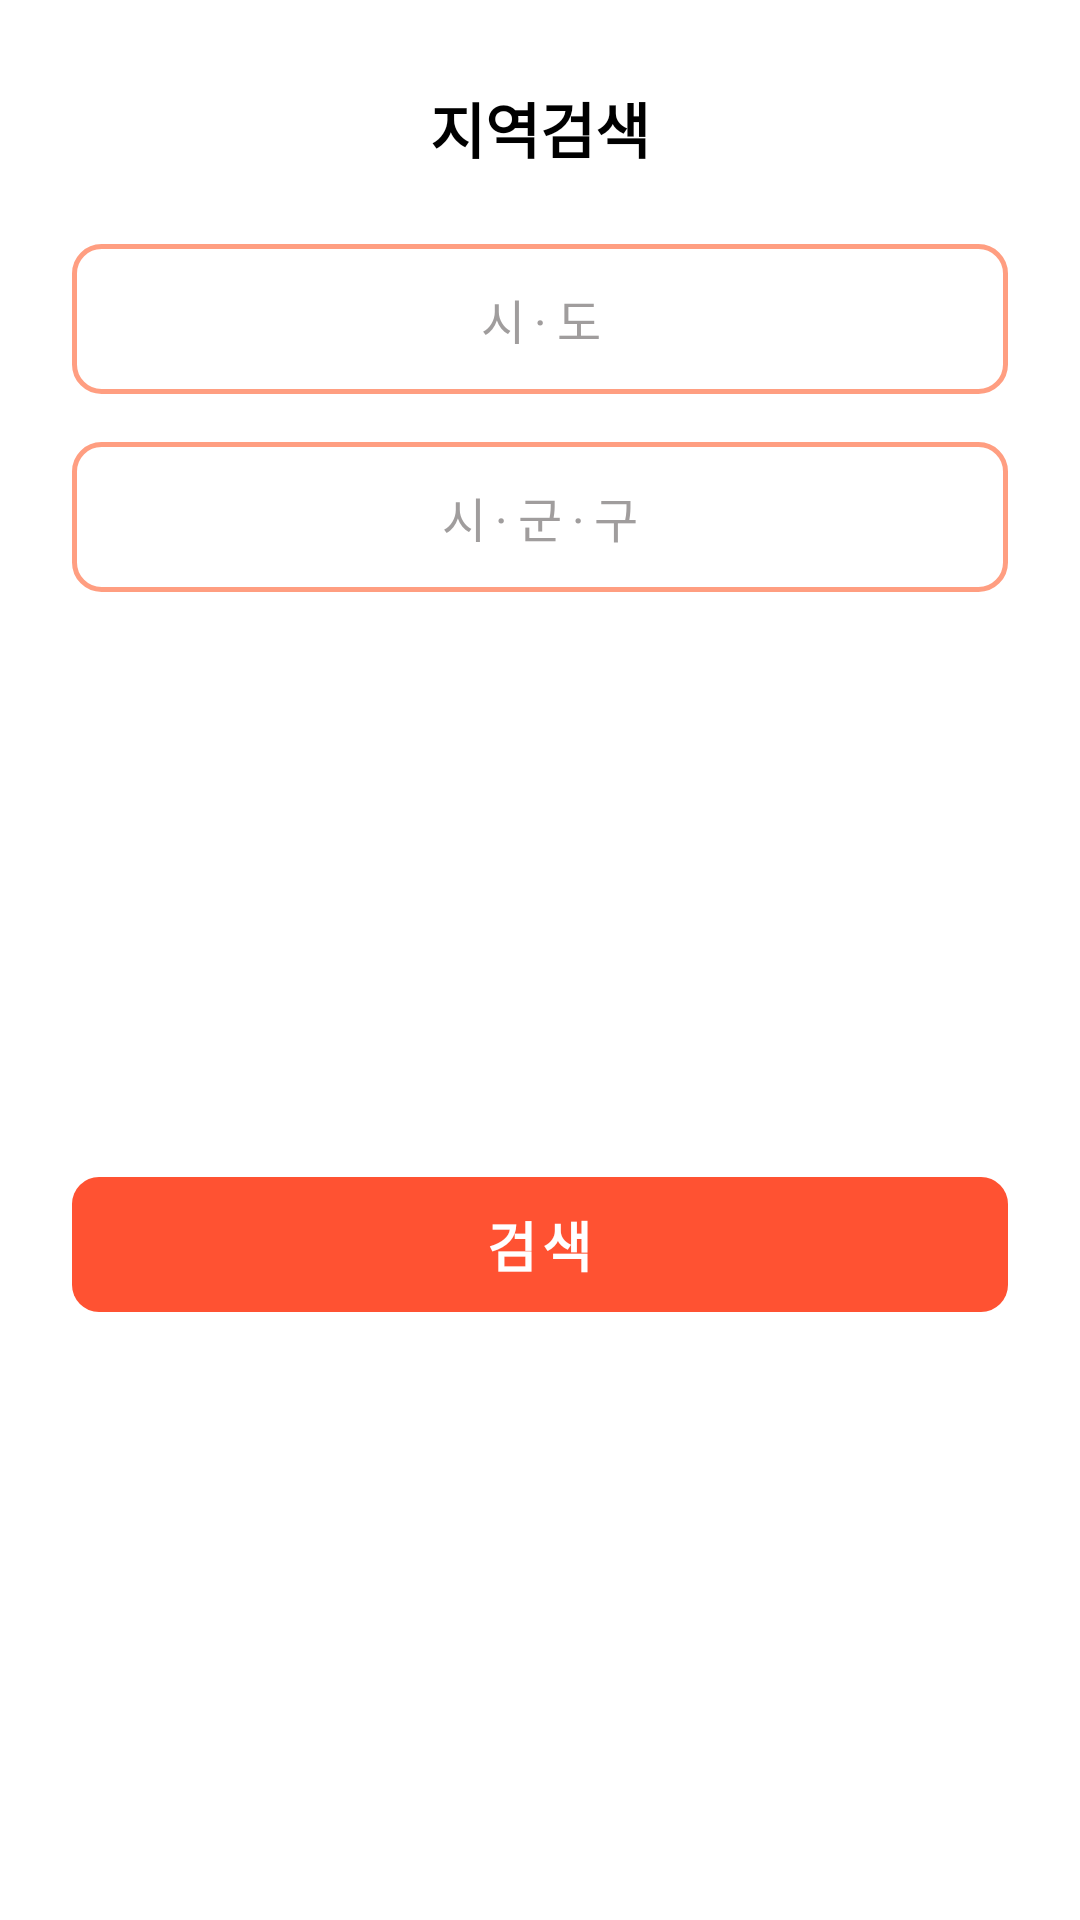

Reconstruct the res/layout file that produces this screen, plus the resources it refers to.
<!-- AndroidManifest.xml: application theme Theme.Medicine -->
<!-- res/layout/layout_map_search_sheet.xml -->
<?xml version="1.0" encoding="utf-8"?>
<androidx.constraintlayout.widget.ConstraintLayout xmlns:android="http://schemas.android.com/apk/res/android"
    xmlns:app="http://schemas.android.com/apk/res-auto"
    android:layout_width="match_parent"
    android:layout_height="match_parent">

    <TextView
        android:id="@+id/textView17"
        android:layout_width="wrap_content"
        android:layout_height="wrap_content"
        android:layout_marginTop="28dp"
        android:text="지역검색"
        android:textColor="@color/black"
        android:textSize="20dp"
        android:textStyle="bold"
        app:layout_constraintEnd_toEndOf="parent"
        app:layout_constraintStart_toStartOf="parent"
        app:layout_constraintTop_toTopOf="parent" />

    <androidx.constraintlayout.widget.ConstraintLayout
        android:id="@+id/constraintLayout5"
        android:layout_width="match_parent"
        android:layout_height="50dp"
        android:layout_marginStart="24dp"
        android:layout_marginTop="24dp"
        android:layout_marginEnd="24dp"
        android:background="@drawable/bg_stroke_round_color_main_red"
        app:layout_constraintEnd_toEndOf="parent"
        app:layout_constraintStart_toStartOf="parent"
        app:layout_constraintTop_toBottomOf="@+id/textView17">

        <TextView
            android:id="@+id/tv_location"
            android:layout_width="0dp"
            android:layout_height="match_parent"
            android:layout_marginStart="16dp"
            android:layout_marginEnd="16dp"
            android:gravity="center"
            android:letterSpacing="0.2"
            android:text="시·도"
            android:textColor="@color/color_a09d9d"
            android:textSize="16dp"
            app:layout_constraintBottom_toBottomOf="parent"
            app:layout_constraintEnd_toEndOf="parent"
            app:layout_constraintStart_toStartOf="parent"
            app:layout_constraintTop_toTopOf="parent" />

    </androidx.constraintlayout.widget.ConstraintLayout>

    <androidx.constraintlayout.widget.ConstraintLayout
        android:id="@+id/cl_location_detail"
        android:layout_width="match_parent"
        android:layout_height="50dp"
        android:layout_marginStart="24dp"
        android:layout_marginTop="16dp"
        android:layout_marginEnd="24dp"
        android:background="@drawable/bg_selected_stroke_round"
        app:layout_constraintEnd_toEndOf="parent"
        app:layout_constraintStart_toStartOf="parent"
        app:layout_constraintTop_toBottomOf="@+id/constraintLayout5">

        <TextView
            android:id="@+id/tv_location_detail"
            android:layout_width="0dp"
            android:layout_height="match_parent"
            android:layout_marginStart="16dp"
            android:layout_marginEnd="16dp"
            android:gravity="center"
            android:letterSpacing="0.2"
            android:text="시·군·구"
            android:textColor="@color/color_a09d9d"
            android:textSize="16dp"
            app:layout_constraintBottom_toBottomOf="parent"
            app:layout_constraintEnd_toEndOf="parent"
            app:layout_constraintStart_toStartOf="parent"
            app:layout_constraintTop_toTopOf="parent" />

    </androidx.constraintlayout.widget.ConstraintLayout>

    <LinearLayout
        android:id="@+id/li_search"
        android:layout_width="match_parent"
        android:layout_height="45dp"
        android:layout_marginStart="24dp"
        android:layout_marginTop="16dp"
        android:layout_marginEnd="24dp"
        android:layout_marginBottom="24dp"
        android:background="@drawable/bg_round_01"
        android:gravity="center"
        app:layout_constraintBottom_toBottomOf="parent"
        app:layout_constraintEnd_toEndOf="parent"
        app:layout_constraintStart_toStartOf="parent"
        app:layout_constraintTop_toBottomOf="@+id/cl_location_detail">

        <TextView
            android:layout_width="wrap_content"
            android:layout_height="wrap_content"
            android:letterSpacing="0.1"
            android:text="검색"
            android:textColor="@color/white"
            android:textSize="18dp"
            android:textStyle="bold" />

    </LinearLayout>

</androidx.constraintlayout.widget.ConstraintLayout>
<!-- resources referenced by this layout -->
<resources>
  <color name="black">#FF000000</color>
  <color name="color_a09d9d">#A09D9D</color>
  <color name="white">#FFFFFFFF</color>
  <!-- drawable bg_round_01 (drawable) -->
  <?xml version="1.0" encoding="utf-8"?>
  <shape xmlns:android="http://schemas.android.com/apk/res/android" android:shape="rectangle">
      <corners android:radius="9dp"/>
      <solid android:color="@color/color_ff5232"/>
  
  </shape>
  <!-- drawable bg_selected_stroke_round (drawable) -->
  <?xml version="1.0" encoding="utf-8"?>
  <selector xmlns:android="http://schemas.android.com/apk/res/android">
      <item android:drawable="@drawable/bg_stroke_round_color_main_red" android:state_selected="true" />
      <item android:drawable="@drawable/bg_stroke_round_color_main_red" android:state_pressed="true" />
      <item android:drawable="@drawable/bg_stroke_round_color_main_red" android:state_enabled="true" />
      <item android:drawable="@drawable/bg_stroke_round_color_main_red" android:state_focused="true" />
      <item android:drawable="@drawable/bg_stroke_round_color_main_red_gray" />
  </selector>
  <!-- drawable bg_stroke_round_color_main_red (drawable) -->
  <?xml version="1.0" encoding="utf-8"?>
  <shape xmlns:android="http://schemas.android.com/apk/res/android" android:shape="rectangle">
      <corners android:radius="9dp"/>
      <stroke android:color="@color/color_main_red" android:width="1.5dp"/>
  
  
  </shape>
  <style name="Theme.Medicine" parent="Theme.MaterialComponents.DayNight.NoActionBar">
          
          <item name="colorPrimary">@color/black</item>
          <item name="colorPrimaryVariant">@color/black</item>
          
          
          
          
          
          
          <item name="android:statusBarColor" tools:targetApi="l">@color/black</item>
          <item name="bottomSheetDialogTheme">@style/CustomBottomSheetDialog</item>
  
          
      </style>
  <color name="color_ff5232">#ff5232</color>
  <!-- drawable bg_stroke_round_color_main_red_gray (drawable) -->
  <?xml version="1.0" encoding="utf-8"?>
  <shape xmlns:android="http://schemas.android.com/apk/res/android" android:shape="rectangle">
      <corners android:radius="9dp"/>
      <stroke android:color="@color/color_main_red" android:width="1.5dp"/>
      <solid android:color="@color/color_e2e2e2"/>
  
  
  </shape>
  <color name="color_main_red">#ff9e81</color>
  <style name="CustomBottomSheetDialog" parent="@style/ThemeOverlay.MaterialComponents.BottomSheetDialog">
          <item name="bottomSheetStyle">@style/CustomBottomSheet</item>
      </style>
  <color name="color_e2e2e2">#e2e2e2</color>
  <style name="CustomBottomSheet" parent="Widget.MaterialComponents.BottomSheet">
          <item name="shapeAppearanceOverlay">@style/CustomShapeAppearanceBottomSheetDialog</item>
      </style>
  <style name="CustomShapeAppearanceBottomSheetDialog" parent="">
          <item name="cornerFamily">rounded</item>
          <item name="cornerSizeTopRight">24dp</item>
          <item name="cornerSizeTopLeft">24dp</item>
          <item name="cornerSizeBottomRight">0dp</item>
          <item name="cornerSizeBottomLeft">0dp</item>
      </style>
</resources>
